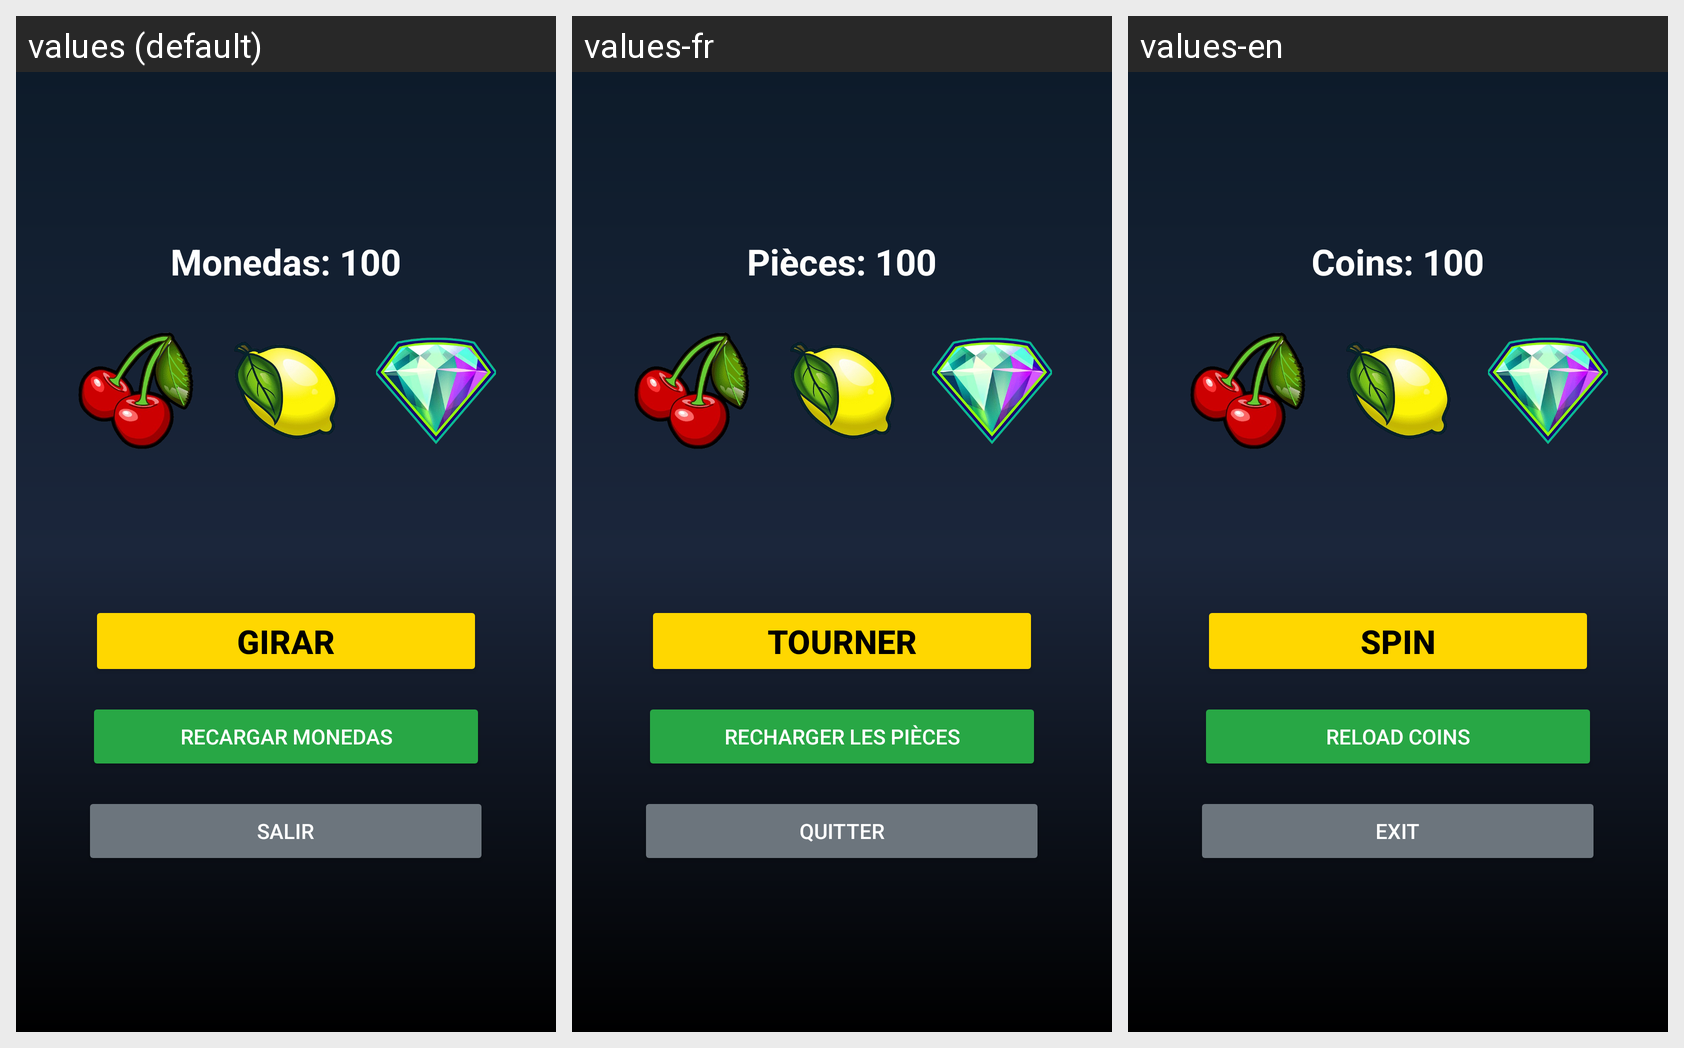

Translations of the strings shown on this Android screen, per locale in the grid:
Android screen res/layout/fragment_game.xml rendered under 3 locales, left to right: values (default), values-fr, values-en. Device: Nexus 5 (rendered at 1080×1920; each locale shown at half size, 540×960, under a caption strip naming it); theme Theme.SlotMaster.
Strings drawn on this screen, with the default value and each locale's value (text and hints the layout hard-codes, and strings that could not be matched under every locale, appear in the picture but are not listed):

coins_initial
  values: Monedas: 100
  values-fr: Pièces: 100
  values-en: Coins: 100

spin
  values: GIRAR
  values-fr: TOURNER
  values-en: SPIN

reload_coins
  values: Recargar monedas
  values-fr: Recharger les pièces
  values-en: Reload coins

exit
  values: Salir
  values-fr: Quitter
  values-en: Exit
